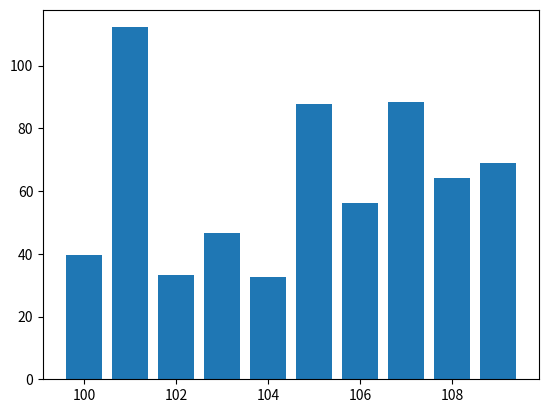
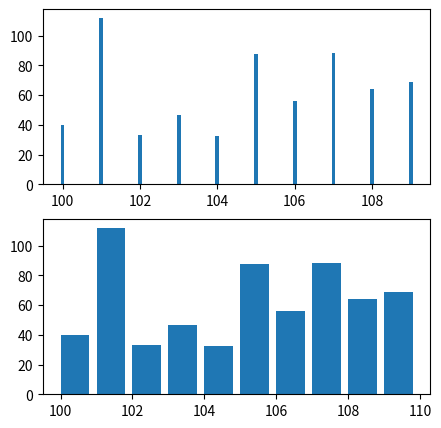
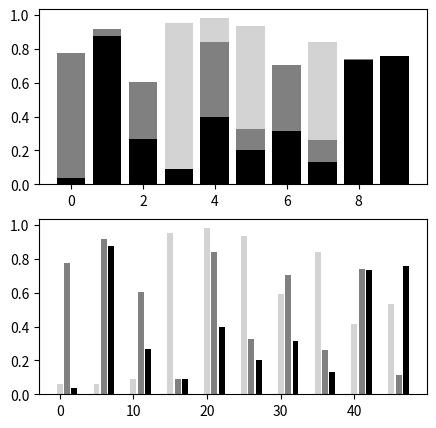

Write the Python code that produced these figures, in order.
import matplotlib.pyplot as plt
import numpy as np


def main():
    x = np.arange(100, 110)
    data = np.random.random(10)*100 + 30
    plt.bar(x, data)
    fig = plt.figure(figsize=(5, 5))
    ax1 = fig.add_subplot(2, 1, 1)
    ax2 = fig.add_subplot(2, 1, 2)
    ax1.bar(x, data, width=0.1)
    ax2.bar(x, data, align="edge")
    fig2 = plt.figure(figsize=(5, 5))
    ax1 = fig2.add_subplot(2, 1, 1)
    data = np.random.random(30).reshape(3, 10)
    ax1.bar(np.arange(10), data[0], color="lightgray")
    ax1.bar(np.arange(10), data[1], color="gray")
    ax1.bar(np.arange(10), data[2], color="black")
    ax2 = fig2.add_subplot(2, 1, 2)
    ax2.bar(np.arange(0, 50, 5), data[0], color="lightgray")
    ax2.bar(np.arange(0, 50, 5) + 1, data[1], color="gray")
    ax2.bar(np.arange(0, 50, 5) + 2, data[2], color="black")
    plt.show()


if __name__ == "__main__":
    main()
